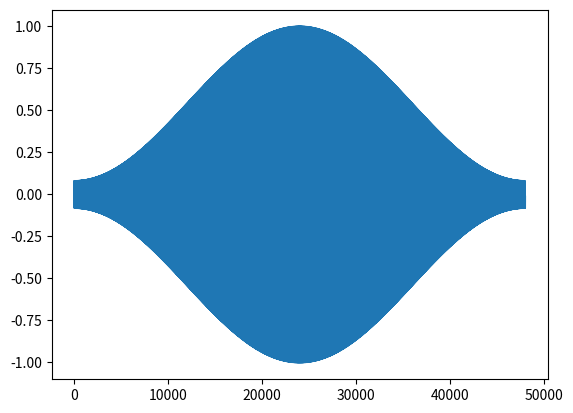

This chart was generated by the following Python code:
"""2_8"""

import numpy as np
import matplotlib.pyplot as plt

def Hamming(w):
    N = len(w)
    w_hamming = np.zeros(N, dtype=complex)
    for n in range(N):
        w_hamming[n] = w[n] * (0.54 - 0.46 * np.cos(2 * np.pi * n / (N-1)))   
    return w_hamming

a = 1
f = 440
fs = 16000
s = 3

t = np.arange(0, s, 1/fs)
y = a * np.sin(2*np.pi*f*t)

hamming = Hamming(y)
print(hamming)
plt.plot(hamming)
plt.show()